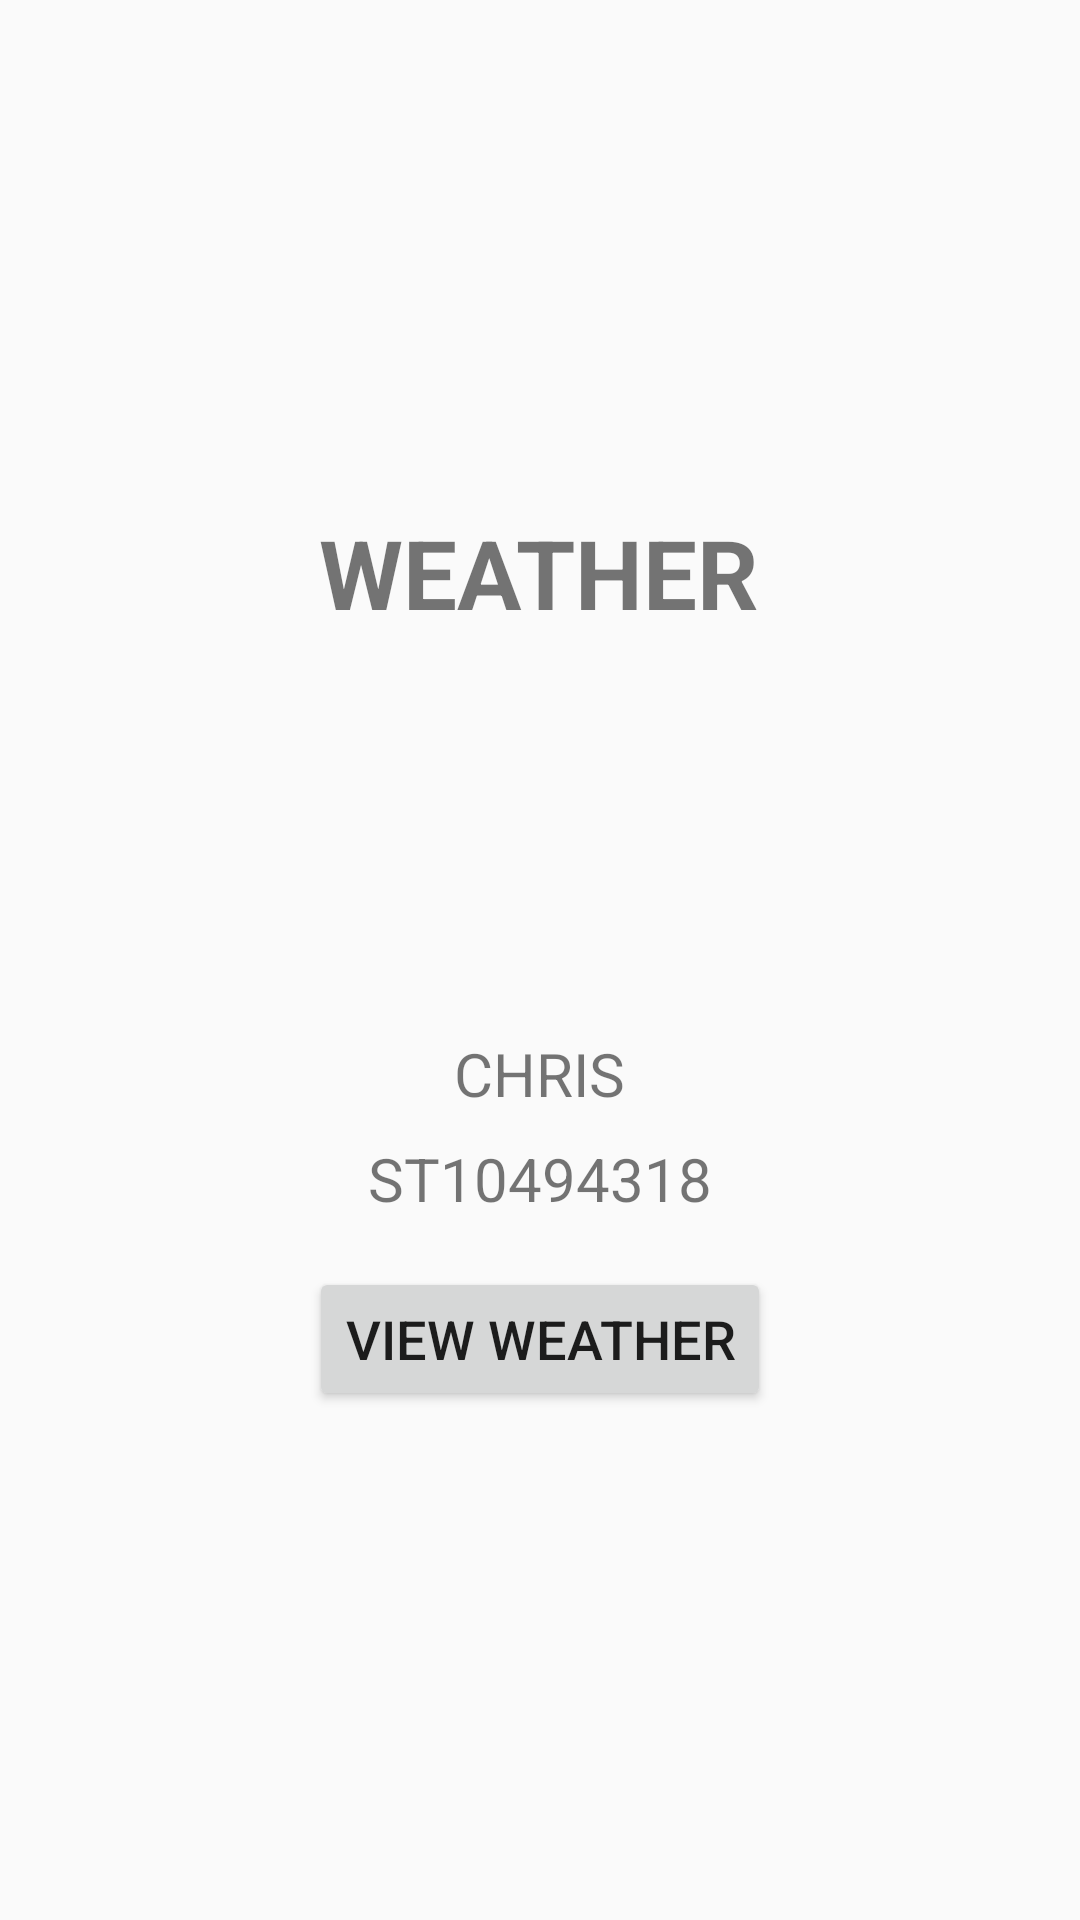

Produce the Android XML layout that renders to this screen, including the resource entries it uses.
<!-- AndroidManifest.xml: application theme Theme.AppCompat.Light.DarkActionBar -->
<!-- res/layout/activity_main.xml -->
<?xml version="1.0" encoding="utf-8"?>
<LinearLayout xmlns:android="http://schemas.android.com/apk/res/android"
    android:layout_width="match_parent"
    android:layout_height="match_parent"
    android:orientation="vertical"
    android:gravity="center"
    android:padding="16dp">


    <TextView
        android:layout_width="wrap_content"
        android:layout_height="wrap_content"
        android:text="WEATHER"
        android:textSize="32sp"
        android:textStyle="bold"
        android:layout_marginBottom="16dp"/>


    <ImageView
        android:id="@+id/logo"
        android:layout_width="100dp"
        android:layout_height="100dp"
        android:layout_marginBottom="16dp"
        android:background="@drawable/img"
        android:contentDescription="@string/app_logo"
        android:src="@drawable/img" />


    <TextView
        android:layout_width="wrap_content"
        android:layout_height="wrap_content"
        android:layout_marginBottom="8dp"
        android:text="CHRIS"
        android:textSize="20sp" />


    <TextView
        android:layout_width="wrap_content"
        android:layout_height="wrap_content"
        android:layout_marginBottom="16dp"
        android:text="ST10494318"
        android:textSize="20sp" />


    <Button
        android:id="@+id/proceedButton"
        android:layout_width="wrap_content"
        android:layout_height="wrap_content"
        android:text="View Weather"
        android:textSize="18sp"/>

</LinearLayout>
<!-- resources referenced by this layout -->
<resources>
  <string name="app_logo">App Logo</string>
</resources>
